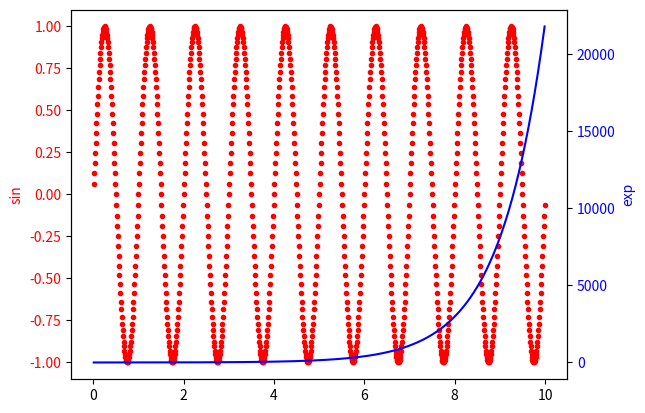

Reproduce this figure in Python.
#!/usr/bin/env python
"""

Demonstrate how to do two plots on the same axes with different left
right scales.


The trick is to use *2 different axes*.  Turn the axes rectangular
frame off on the 2nd axes to keep it from obscuring the first.
Manually set the tick locs and labels as desired.  You can use
separate matplotlib.ticker formatters and locators as desired since
the two axes are independent.

This is achieved in the following example by calling the Axes.twinx()
method, which performs this work. See the source of twinx() in
axes.py for an example of how to do it for different x scales. (Hint:
use the xaxis instance and call tick_bottom and tick_top in place of
tick_left and tick_right.)

The twinx and twiny methods are also exposed as pyplot functions.

"""

import numpy as np
import matplotlib.pyplot as plt

fig = plt.figure()
ax2 = fig.add_subplot(111)
ax1 = ax2.twinx()
t = np.arange(0.01, 10.0, 0.01)
s1 = np.exp(t)
ax1.plot(t, s1, 'b-')
ax1.set_xlabel('time (s)')
# Make the y-axis label and tick labels match the line color.
ax1.set_ylabel('exp', color='b')
for tl in ax1.get_yticklabels():
    tl.set_color('b')

s2 = np.sin(2*np.pi*t)
ax2.plot(t, s2, 'r.')
ax2.set_ylabel('sin', color='r')
for tl in ax2.get_yticklabels():
    tl.set_color('r')
plt.show()

